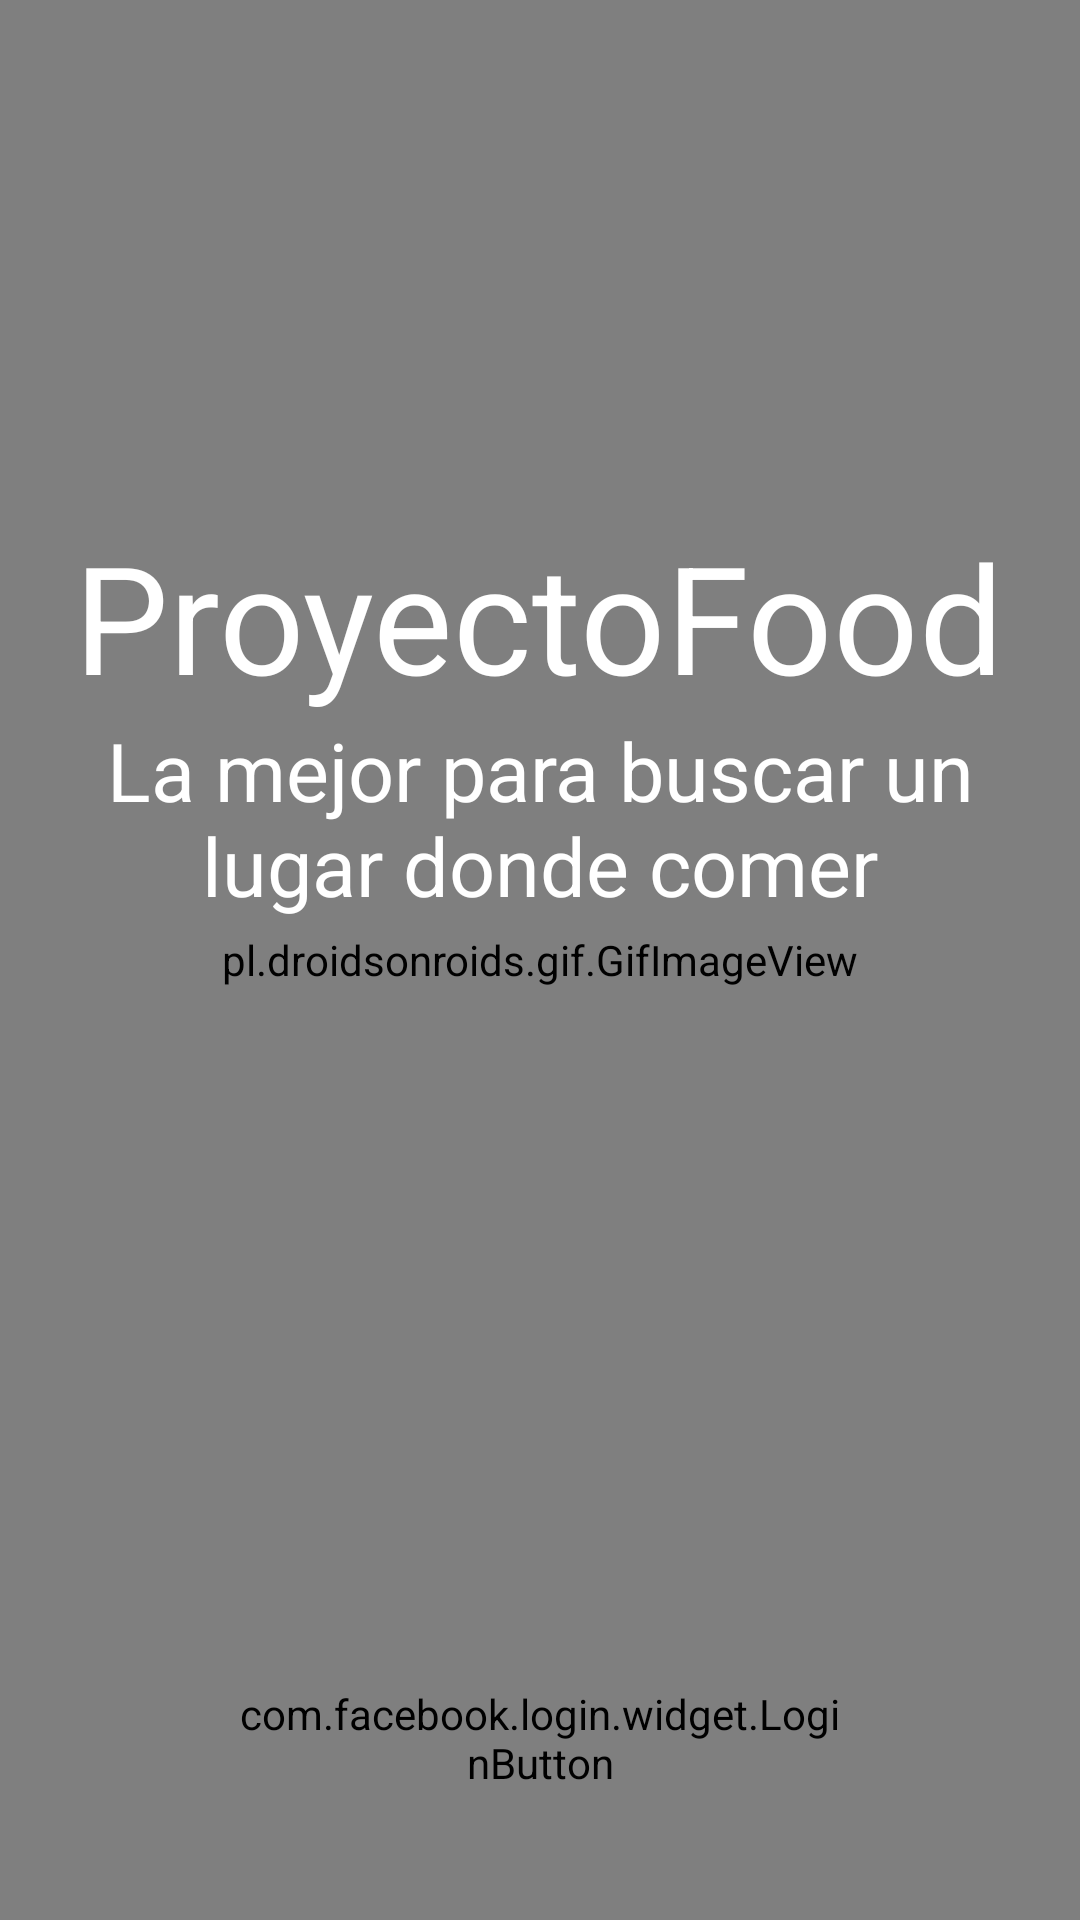

Produce the Android XML layout that renders to this screen, including the resource entries it uses.
<!-- AndroidManifest.xml: application theme AppTheme -->
<!-- res/layout/activity_login.xml -->
<?xml version="1.0" encoding="utf-8"?>
<RelativeLayout xmlns:android="http://schemas.android.com/apk/res/android"
    xmlns:app="http://schemas.android.com/apk/res-auto"
    xmlns:tools="http://schemas.android.com/tools"
    android:layout_width="match_parent"
    android:layout_height="match_parent"
    tools:context="com.ahrsoft.movil.proyectofood.Activity.LoginActivity">


    <pl.droidsonroids.gif.GifImageView
        android:layout_width="match_parent"
        android:scaleType="centerCrop"
        android:layout_height="match_parent"
        android:src="@drawable/logingif"
        android:background="#fff"
        />


    <ProgressBar
        android:id="@+id/progressBar"
        style="?android:attr/progressBarStyleLarge"
        android:layout_width="wrap_content"
        android:layout_height="wrap_content"
        android:layout_centerHorizontal="true"
        android:layout_centerVertical="true"
        android:indeterminate="true"
        android:visibility="gone" />

    <com.facebook.login.widget.LoginButton
        android:layout_width="200dp"
        android:layout_height="wrap_content"
        android:id="@+id/loginButton"
        android:layout_marginBottom="43dp"
        android:layout_alignParentBottom="true"
        android:layout_centerHorizontal="true" />

    <TextView
        android:text="@string/app_name"
        android:textSize="50dp"
        android:textColor="#fff"
        android:layout_width="wrap_content"
        android:layout_height="wrap_content"
        android:id="@+id/textView4"
        android:textAlignment="center"
        android:layout_marginTop="172dp"
        android:layout_alignParentTop="true"
        android:layout_centerHorizontal="true" />

    <TextView

        android:textSize="27dp"
        android:textColor="#fff"
        android:textAlignment="center"
        android:layout_width="300dp"
        android:layout_height="wrap_content"
        android:id="@+id/textView5"
        android:text="@string/layouutext"
        android:layout_below="@+id/textView4"
        android:layout_centerHorizontal="true" />

</RelativeLayout>
<!-- resources referenced by this layout -->
<resources>
  <string name="app_name">ProyectoFood</string>
  <string name="layouutext">La mejor para buscar un lugar donde comer</string>
  <style name="AppTheme" parent="Theme.AppCompat.Light.NoActionBar">
          
          <item name="colorPrimary">@color/colorPrimary</item>
          <item name="colorPrimaryDark">@color/colorPrimaryDark</item>
          <item name="colorAccent">@color/colorAccent</item>
  
          
  
          <item name="android:statusBarColor">@android:color/transparent</item>
          <item name="android:windowTranslucentStatus">true</item>
  
      </style>
  <color name="colorPrimary">#ff5722</color>
  <color name="colorPrimaryDark">#e64a19</color>
  <color name="colorAccent">#4caf50</color>
</resources>
